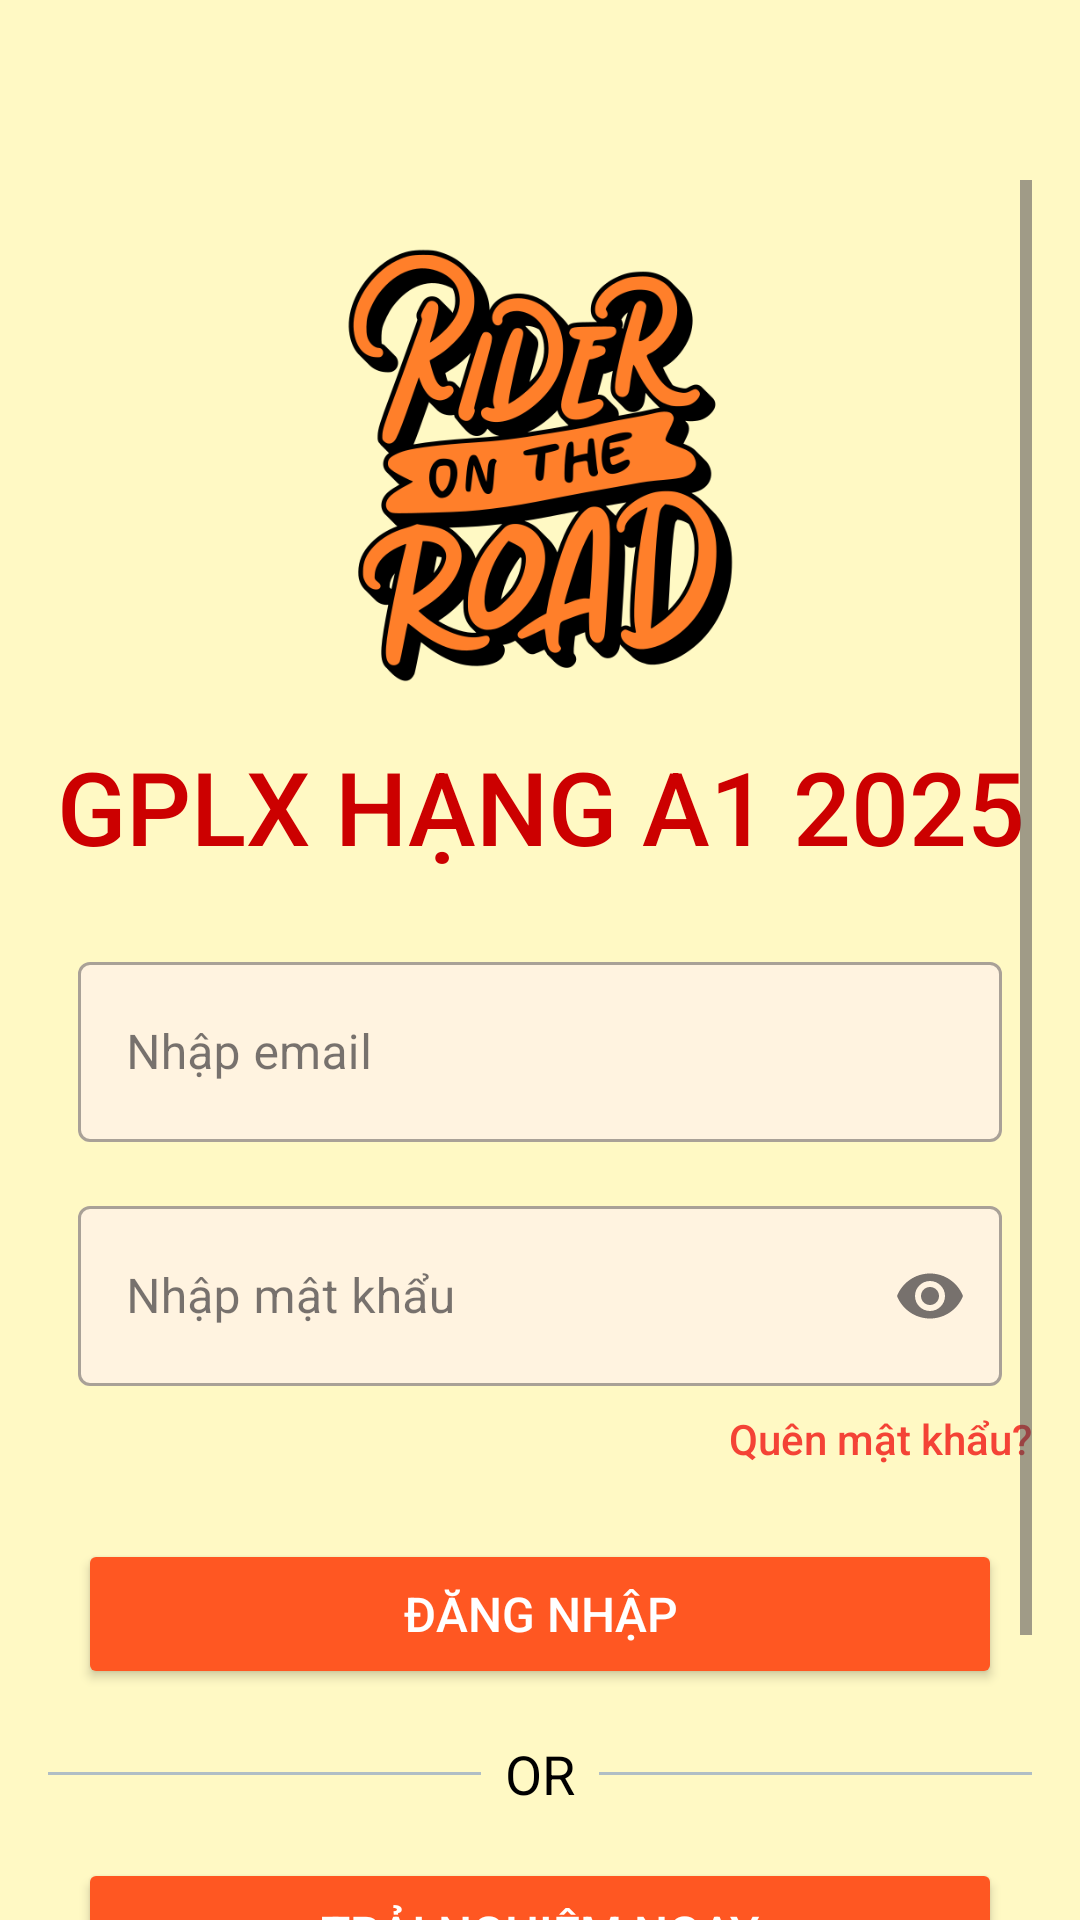

Android layout source for this screen:
<!-- AndroidManifest.xml: application theme Theme.Thixemay -->
<!-- res/layout/activity_dangnhap.xml -->
<?xml version="1.0" encoding="utf-8"?>
<androidx.constraintlayout.widget.ConstraintLayout
    xmlns:android="http://schemas.android.com/apk/res/android"
    xmlns:app="http://schemas.android.com/apk/res-auto"
    android:layout_width="match_parent"
    android:background="#FFF9C4"
    android:layout_height="match_parent"

    >
    <ScrollView
        android:layout_width="match_parent"
        android:layout_height="match_parent"
        android:layout_marginEnd="16dp"
        android:layout_marginStart="16dp"
        android:layout_marginTop="60dp">

        <LinearLayout
            android:layout_width="match_parent"
            android:layout_height="wrap_content"
            android:orientation="vertical"
            android:gravity="center_horizontal">

            <ImageView
                android:id="@+id/imageView4"
                android:layout_width="match_parent"
                android:layout_height="150dp"
                android:layout_marginTop="20dp"
                android:src="@drawable/ride"
                android:contentDescription="Logo"
                android:elevation="6dp" />
            <TextView
                android:id="@+id/textView3"
                android:layout_width="match_parent"
                android:layout_height="match_parent"
                android:textAlignment="center"
                android:text="GPLX HẠNG A1 2025"
                android:textSize="34sp"
                android:textColor="@android:color/holo_red_dark"
                android:fontFamily="sans-serif-medium"
                android:layout_marginTop="16dp" />
            <com.google.android.material.textfield.TextInputLayout
                android:layout_width="match_parent"
                android:layout_height="wrap_content"
                android:layout_marginTop="24dp"
                android:layout_marginStart="10dp"
                android:layout_marginEnd="10dp"
                app:boxBackgroundColor="#FFF3E0"
                android:hint="Nhập email"
                style="@style/Widget.MaterialComponents.TextInputLayout.OutlinedBox">

                <com.google.android.material.textfield.TextInputEditText
                    android:id="@+id/taikhoan"
                    android:layout_width="match_parent"
                    android:layout_height="60dp"
                    android:paddingStart="16dp"
                    android:paddingEnd="16dp"
                    android:fontFamily="sans-serif"
                    android:textSize="16sp"
                    android:inputType="textEmailAddress"/>
            </com.google.android.material.textfield.TextInputLayout>

            <com.google.android.material.textfield.TextInputLayout
                android:layout_width="match_parent"
                android:layout_height="wrap_content"
                android:layout_marginTop="16dp"
                android:layout_marginStart="10dp"
                android:layout_marginEnd="10dp"
                app:boxBackgroundColor="#FFF3E0"
                style="@style/Widget.MaterialComponents.TextInputLayout.OutlinedBox"
                app:endIconMode="password_toggle">

                <com.google.android.material.textfield.TextInputEditText
                    android:id="@+id/matkhau"
                    android:layout_width="match_parent"
                    android:layout_height="60dp"
                    android:paddingStart="16dp"
                    android:paddingEnd="16dp"
                    android:fontFamily="sans-serif"
                    android:textSize="16sp"
                    android:hint="Nhập mật khẩu"
                    android:inputType="textPassword"/>
            </com.google.android.material.textfield.TextInputLayout>


            <TextView
                android:id="@+id/quenmatkhau"
                android:layout_width="wrap_content"
                android:layout_height="wrap_content"
                android:layout_gravity="end"
                android:layout_marginTop="8dp"
                android:text="Quên mật khẩu?"
                android:textSize="14sp"
                android:textColor="#F44336"
                android:fontFamily="sans-serif-medium" />

            <androidx.appcompat.widget.AppCompatButton
                android:id="@+id/dangnhap"
                android:layout_width="match_parent"
                android:layout_height="50dp"
                android:layout_marginStart="10dp"
                android:layout_marginEnd="10dp"
                android:layout_marginTop="24dp"
                android:text="Đăng nhập"
                android:textSize="16sp"
                android:textColor="@color/text_light"
                android:fontFamily="sans-serif-medium"
                android:backgroundTint="#FF5722"
                android:elevation="4dp" />

            <LinearLayout
                android:layout_width="match_parent"
                android:layout_height="wrap_content"
                android:orientation="horizontal"
                android:gravity="center"
                android:layout_marginTop="16dp">

                <View
                    android:layout_width="0dp"
                    android:layout_height="1dp"
                    android:layout_weight="1"
                    android:background="#B0BEC5" />

                <TextView
                    android:layout_width="wrap_content"
                    android:layout_height="wrap_content"
                    android:layout_marginStart="8dp"
                    android:layout_marginEnd="8dp"
                    android:text="OR"
                    android:textSize="18sp"
                    android:textColor="#000000"
                    android:fontFamily="sans-serif" />

                <View
                    android:layout_width="0dp"
                    android:layout_height="1dp"
                    android:layout_weight="1"
                    android:background="#B0BEC5" />
            </LinearLayout>

            <LinearLayout
                android:layout_width="match_parent"
                android:layout_height="wrap_content"
                android:orientation="horizontal"
                android:gravity="center"
                android:layout_marginStart="10dp"
                android:layout_marginEnd="10dp"
                android:layout_marginTop="16dp">
                <androidx.appcompat.widget.AppCompatButton
                    android:id="@+id/khach"
                    android:layout_width="match_parent"
                    android:layout_height="50dp"
                    android:text="TRẢI NGHIỆM NGAY"
                    android:textSize="16sp"
                    android:textColor="@color/text_light"
                    android:fontFamily="sans-serif-medium"
                    android:backgroundTint="#FF5722"
                    android:elevation="4dp" />
            </LinearLayout>

            <LinearLayout
                android:layout_width="wrap_content"
                android:layout_height="wrap_content"
                android:layout_marginTop="20dp"
                android:layout_marginBottom="40dp"
                android:gravity="center">

                <TextView
                    android:id="@+id/textView7"
                    android:layout_width="wrap_content"
                    android:layout_height="wrap_content"
                    android:text="Người dùng mới?"
                    android:textSize="18sp"
                    android:textColor="#000000"
                    android:fontFamily="sans-serif" />

                <TextView
                    android:id="@+id/dangky"
                    android:layout_width="wrap_content"
                    android:layout_height="wrap_content"
                    android:text=" Đăng ký ngay"
                    android:textSize="18sp"
                    android:textColor="#F44336"
                    android:fontFamily="sans-serif-medium" />
            </LinearLayout>

        </LinearLayout>
    </ScrollView>

</androidx.constraintlayout.widget.ConstraintLayout>
<!-- resources referenced by this layout -->
<resources>
  <color name="text_light">#FFFFFF</color>
  <!-- drawable ride: png bitmap (drawable, 68325 bytes) -->
  <style name="Theme.Thixemay" parent="Base.Theme.Thixemay" />
  <style name="Base.Theme.Thixemay" parent="Theme.Material3.DayNight.NoActionBar">
          
          
      </style>
</resources>
